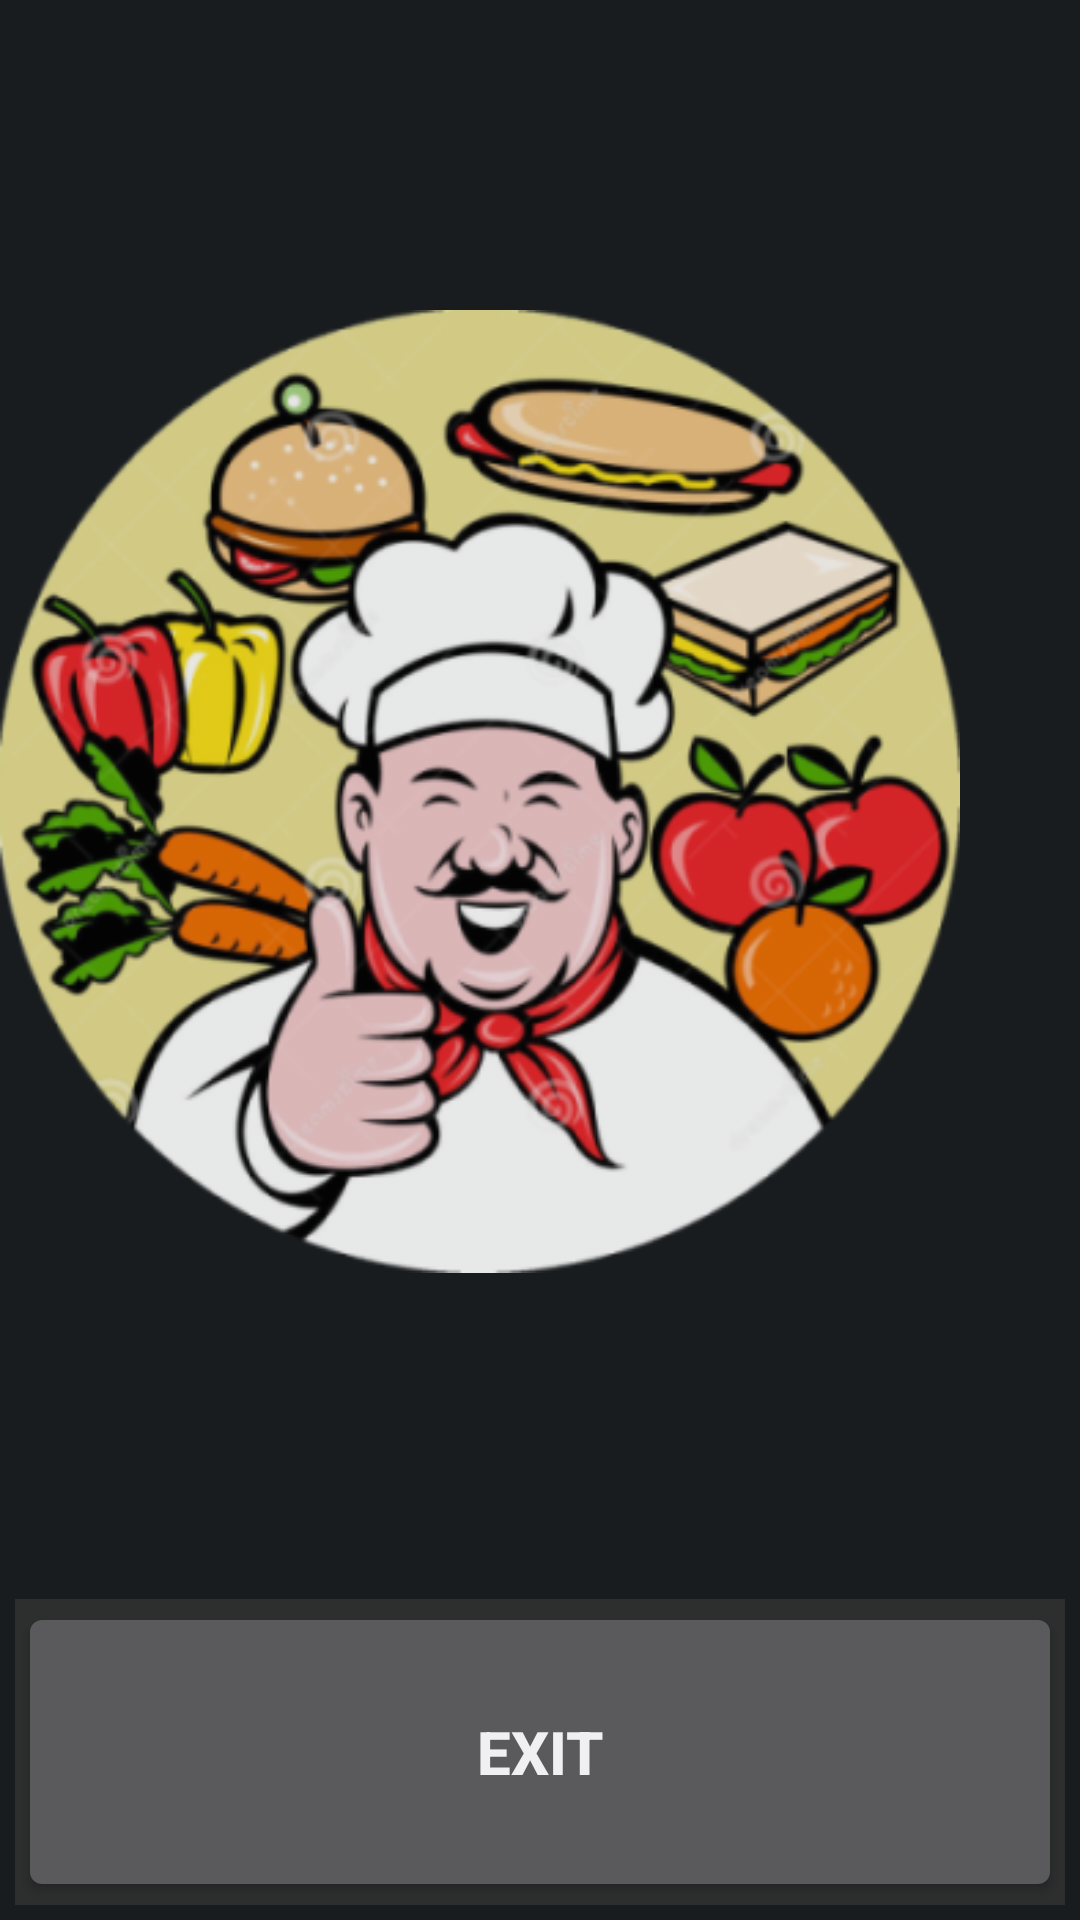

The Android layout XML behind this screen, and the referenced resources:
<!-- AndroidManifest.xml: application theme AppTheme -->
<!-- res/layout/activity_greetings.xml -->
<LinearLayout xmlns:android="http://schemas.android.com/apk/res/android"
    android:layout_width="match_parent"
    android:layout_height="match_parent"
    android:orientation="vertical"
    android:background="@drawable/back">


    <LinearLayout
        android:layout_height="fill_parent"
        android:layout_width="wrap_content"
        android:layout_weight="1"
        android:layout_gravity="center"
        android:orientation="horizontal">
    <ImageView
        android:layout_height="wrap_content"
        android:layout_width="wrap_content"
        android:src="@drawable/greeting"
        android:layout_gravity="center_vertical"
        android:layout_marginRight="40dp"
        android:alpha="0.9"/>


        <LinearLayout
            android:layout_height="match_parent"
            android:layout_width="wrap_content"
            android:orientation="vertical"
            android:gravity="center">
        <ImageView
            android:layout_width="wrap_content"
            android:layout_height="wrap_content"
            android:alpha="0.8"
            android:contentDescription="@string/logo"
            android:src="@drawable/logo" />

            <TextView
                android:layout_height="wrap_content"
                android:layout_width="wrap_content"
                android:text="Thank you for dining with us!\nSee you again!"
                android:gravity="center"
                android:textSize="30sp"
                android:textColor="@color/off_black_color"
                android:background="@color/off_white_color_transparent"
                android:padding="20dp"
                android:paddingLeft="50dp"
                android:paddingRight="50dp"
                android:layout_margin="30dp"
                android:alpha="0.8"
                />
        </LinearLayout>

    </LinearLayout>
    <LinearLayout style="@style/button_background"
        android:layout_width="match_parent">

        <Button
            android:text="Exit"
            style="@style/big_button"
            android:layout_width="match_parent"
            android:onClick="exit" />

    </LinearLayout>
</LinearLayout>
<!-- resources referenced by this layout -->
<resources>
  <color name="off_black_color">#333333</color>
  <!-- drawable greeting: png bitmap (drawable, 153756 bytes) -->
  <!-- drawable logo: jpg bitmap (drawable, 17574 bytes) -->
  <string name="logo">Logo</string>
  <style name="big_button">
          <item name="android:layout_height">100dp</item>
          <item name="android:layout_width">500dp</item>
          <item name="android:gravity">center</item>
          <item name="android:textSize">20sp</item>
          <item name="android:textStyle">bold</item>
          <item name="android:drawablePadding">10dp</item>
      </style>
  <style name="button_background">
          <item name="android:layout_height">wrap_content</item>
          <item name="android:layout_width">wrap_content</item>
          <item name="android:background">@color/off_black_color_transparent</item>
          <item name="android:padding">1dp</item>
          <item name="android:layout_margin">5dp</item>
          <item name="android:layout_gravity">center</item>
      </style>
  <style name="AppTheme" parent="AppBaseTheme">
          
      </style>
  <color name="off_black_color_transparent">#cc333333</color>
  <style name="AppBaseTheme" parent="android:Theme.DeviceDefault">
          
      </style>
</resources>
